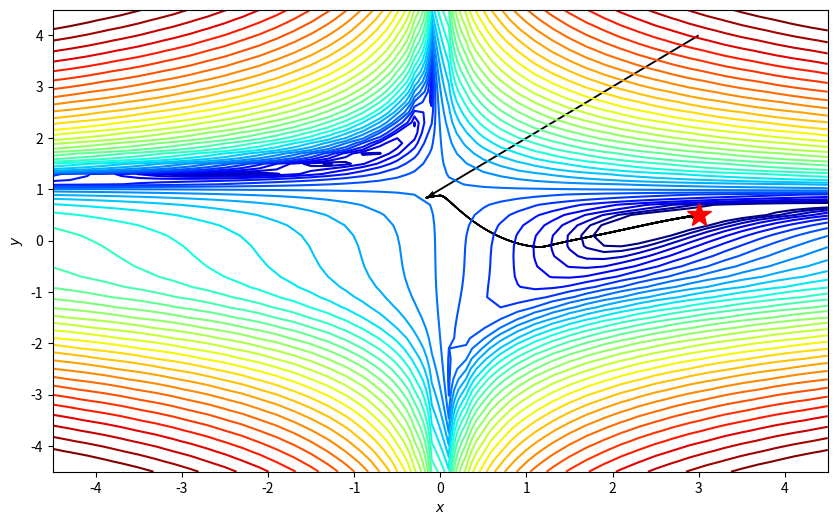

Generate this figure with matplotlib:
import numpy as np
import matplotlib.pyplot as plt
from mpl_toolkits.mplot3d import Axes3D  
from matplotlib.colors import LogNorm
import random

f  = lambda x, y: (1.5 - x + x*y)**2 + (2.25 - x + x*y**2)**2 + (2.625 - x + x*y**3)**2

minima = np.array([3., .5])
minima_ = minima.reshape(-1, 1)

xmin, xmax, xstep = -4.5, 4.5, .2
ymin, ymax, ystep = -4.5, 4.5, .2
x_list = np.arange(xmin, xmax + xstep, xstep)
y_list = np.arange(ymin, ymax + ystep, ystep)
x, y = np.meshgrid(x_list, y_list)
z = f(x, y)

df = lambda x: np.array( [2*(1.5 - x[0] + x[0]*x[1])*(x[1]-1) + 2*(2.25 - x[0] + x[0]*x[1]**2)*(x[1]**2-1)
                                        + 2*(2.625 - x[0] + x[0]*x[1]**3)*(x[1]**3-1),
                           2*(1.5 - x[0] + x[0]*x[1])*x[0] + 2*(2.25 - x[0] + x[0]*x[1]**2)*(2*x[0]*x[1]) 
                                         + 2*(2.625 - x[0] + x[0]*x[1]**3)*(3*x[0]*x[1]**2)])

def gradient_descent_Adadelta(df,x,alpha = 0.1,rho=0.9,iterations = 100,epsilon = 1e-8):
    history=[x]    
    Eg = np.ones_like(x)
    Edelta = np.ones_like(x)   
    for i in range(iterations):
        if np.max(np.abs(df(x)))<epsilon:
            print("梯度足够小！")
            break
        grad = df(x)
        Eg = rho*Eg+(1-rho)*(grad**2)        
        delta = np.sqrt((Edelta+epsilon)/(Eg+epsilon))*grad
        x = x- alpha*delta
        Edelta = rho*Edelta+(1-rho)*(delta**2)     
        history.append(x)
    return history

x0=np.array([3., 4.])
print("初始点",x0,"的梯度",df(x0))

path = gradient_descent_Adadelta(df,x0,1.0,0.9,300000,1e-8)
print(path[-1])
path = np.asarray(path) 

def plot_path(path,x,y,z,minima_,xmin, xmax,ymin, ymax):
    fig, ax = plt.subplots(figsize=(10, 6))
    ax.contour(x, y, z, levels=np.logspace(0, 5, 35), norm=LogNorm(), cmap=plt.cm.jet)
    #ax.scatter(path[0],path[1]);
    ax.quiver(path[:-1,0], path[:-1,1], path[1:,0]-path[:-1,0], path[1:,1]-path[:-1,1], scale_units='xy', angles='xy', scale=1, color='k')
    ax.plot(*minima_, 'r*', markersize=18)

    ax.set_xlabel('$x$')
    ax.set_ylabel('$y$')    
    ax.set_xlim((xmin, xmax))
    ax.set_ylim((ymin, ymax))

path = np.asarray(path) 
plot_path(path,x,y,z,minima_,xmin, xmax,ymin, ymax)


plt.show()
